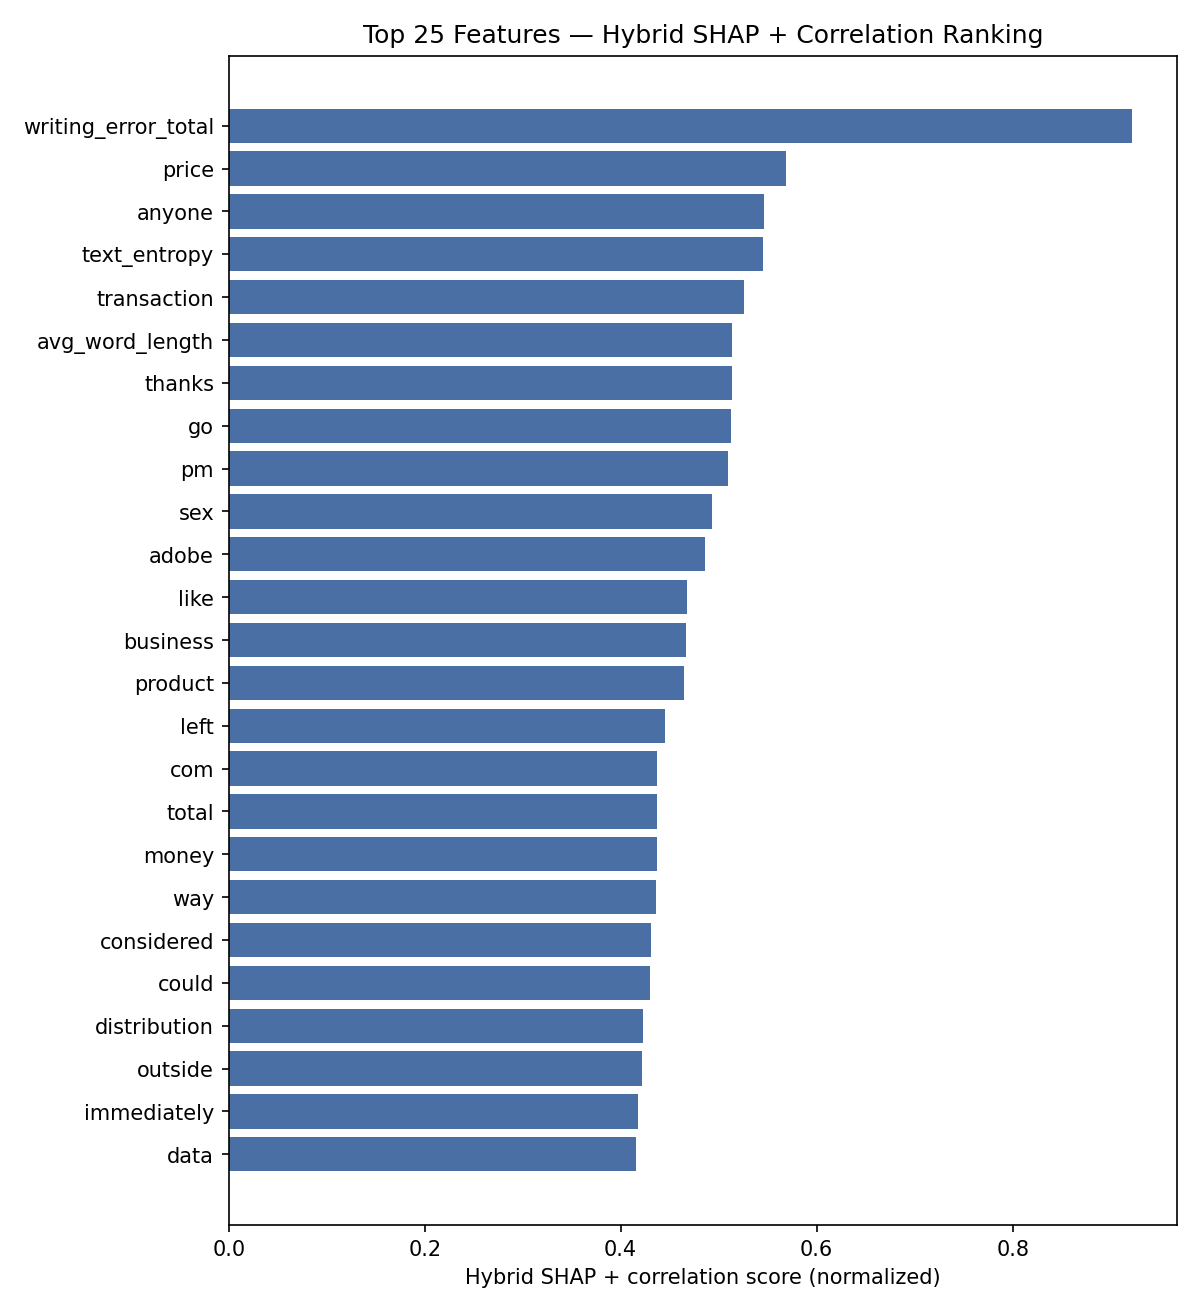

Values plotted in this chart, from the file beside it:
feature, svm_mean_abs_shap, rf_mean_abs_shap, combined_rank_score, abs_correlation, hybrid_score
writing_error_total, 0.06907, 0.01785, 1.79, 0.1731, 0.9221
price, 0.01842, 0.005377, 0.5081, 0.1749, 0.5685
anyone, 0.006312, 0.001702, 0.1671, 0.205, 0.5467
text_entropy, 0.06285, 0.01803, 1.718, 0.02681, 0.5454
transaction, 0.004746, 0.00388, 0.2561, 0.1863, 0.5258
avg_word_length, 0.04545, 0.01384, 1.283, 0.06382, 0.514
thanks, 0.06443, 0.00662, 1.166, 0.07682, 0.5132
go, 0.00679, 0.001684, 0.1724, 0.1903, 0.5123
pm, 0.02791, 0.01343, 1.035, 0.09034, 0.5095
sex, 0.01491, 0.0006279, 0.2245, 0.1765, 0.4932
adobe, 0.002671, 7.841878284292152e-05, 0.03851, 0.195, 0.4862
like, 0.01186, 0.009058, 0.6078, 0.1221, 0.4677
business, 0.01134, 0.005673, 0.4314, 0.1418, 0.4663
product, 0.0105, 0.005067, 0.3901, 0.146, 0.4651
left, 0.003848, 5.556127910331267e-05, 0.0526, 0.1765, 0.4451
com, 0.07725, 0.000167, 1.008, 0.06384, 0.4375
total, 0.004175, 0.0004084, 0.07453, 0.1708, 0.4373
money, 0.01503, 0.007367, 0.5641, 0.1146, 0.4371
way, 0.005485, 0.002051, 0.1739, 0.159, 0.4364
considered, 0.002464, 7.689496666874521e-05, 0.03575, 0.1725, 0.4307
could, 0.005897, 0.003916, 0.2727, 0.145, 0.4298
distribution, 0.005318, 0.0001094, 0.07433, 0.1647, 0.4224
outside, 0.00212, 3.0646801499430374e-05, 0.02899, 0.1697, 0.4219
immediately, 0.004672, 0.0002308, 0.07205, 0.1631, 0.4179
data, 0.01237, 0.003665, 0.344, 0.131, 0.4156
